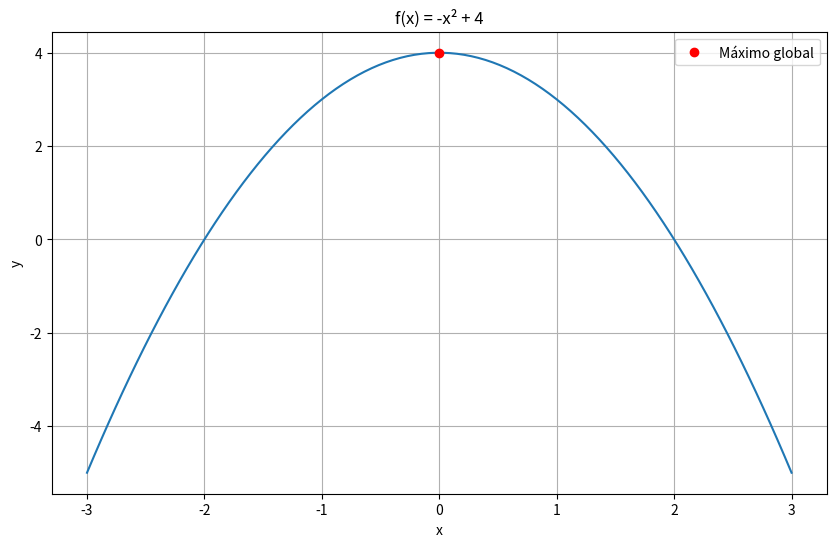

Source code (Python):
import numpy as np
import matplotlib.pyplot as plt

def f(x):
    return -x**2 + 4

x = np.linspace(-3, 3, 100)
y = f(x)

plt.figure(figsize=(10, 6))
plt.plot(x, y)
plt.plot(0, 4, 'ro', label='Máximo global')
plt.title('f(x) = -x² + 4')
plt.xlabel('x')
plt.ylabel('y')
plt.grid(True)
plt.legend()
plt.show()